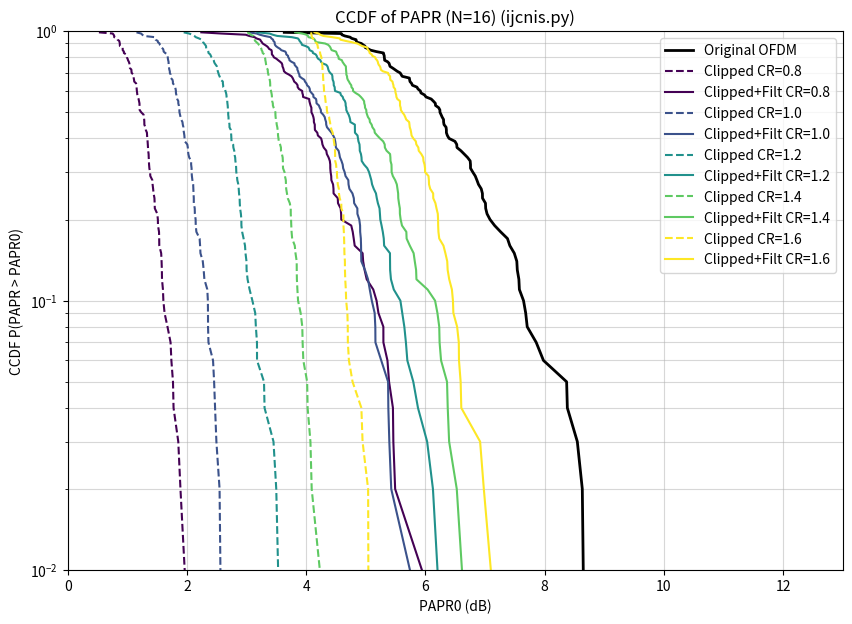
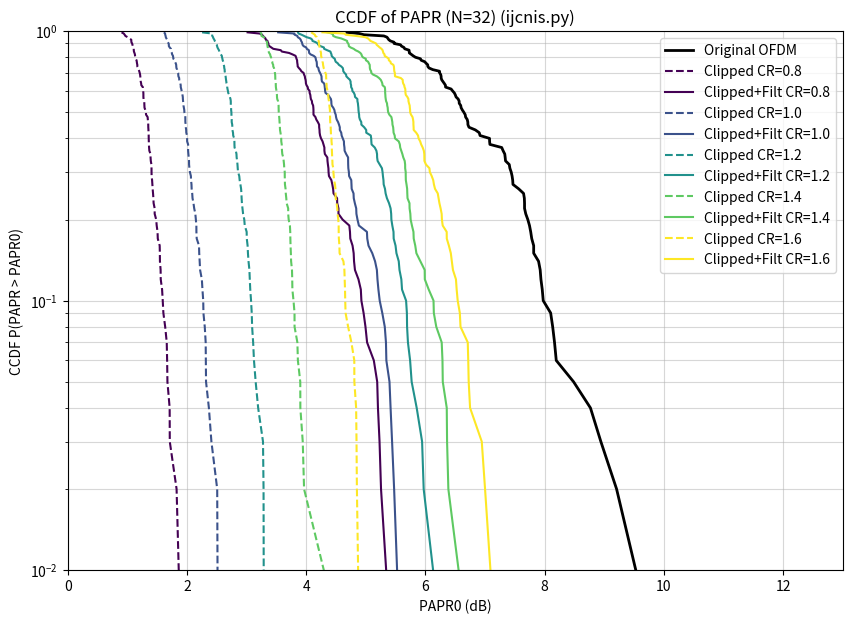
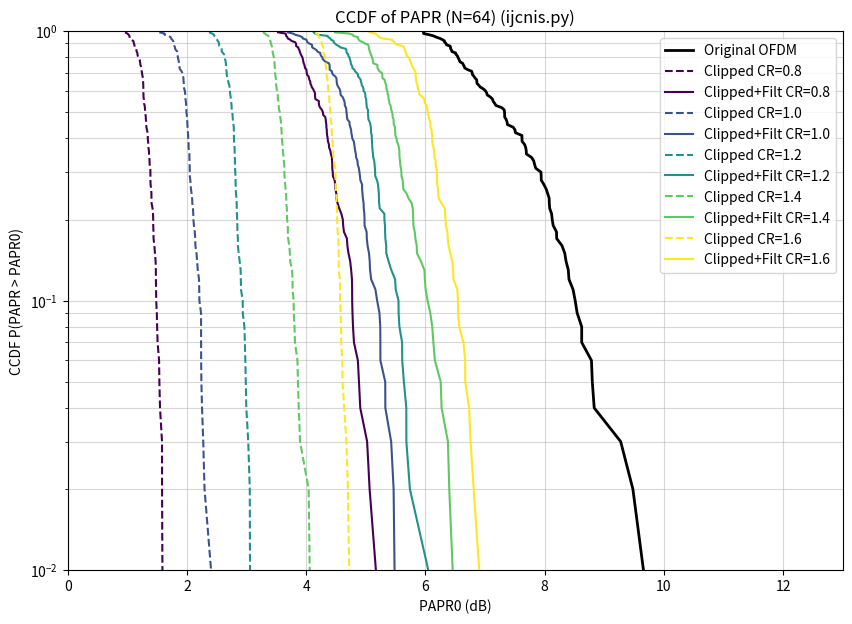
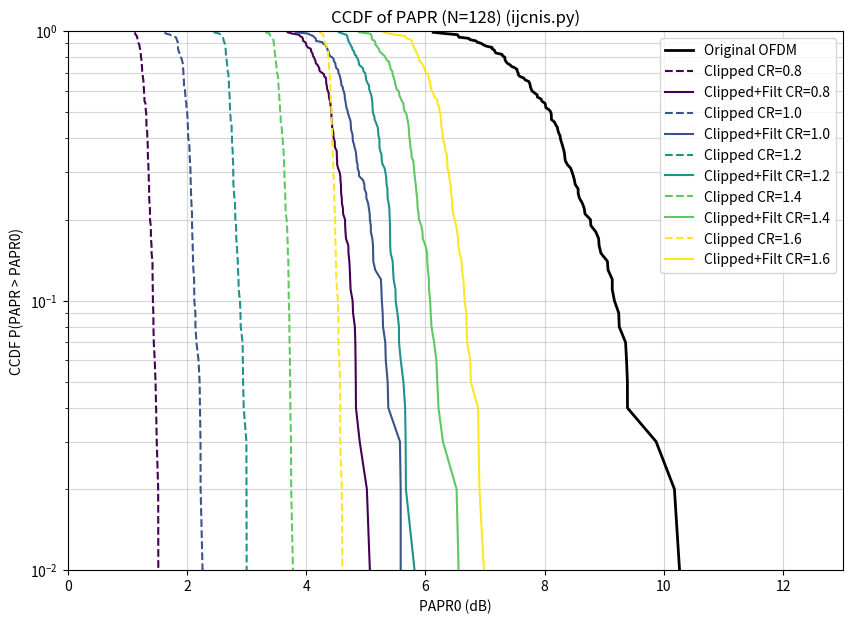
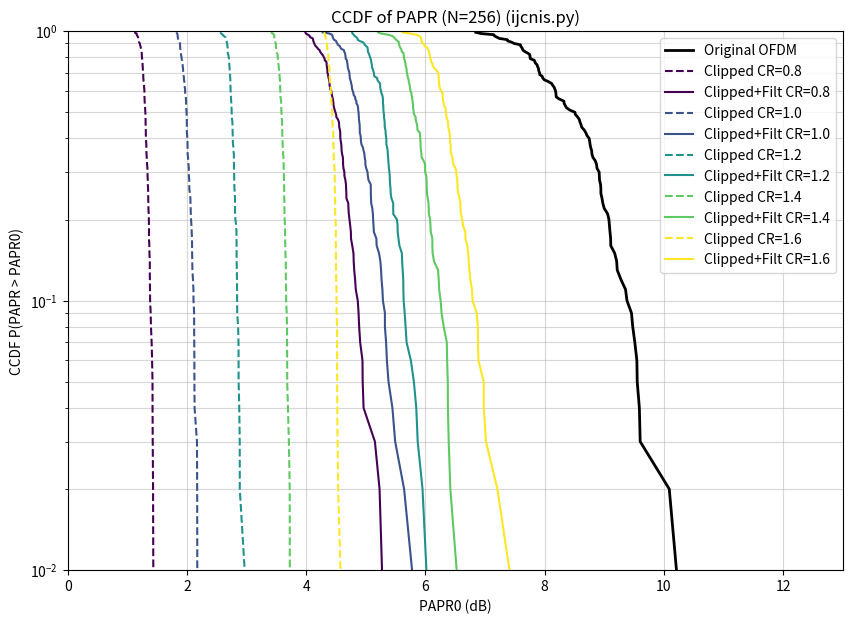
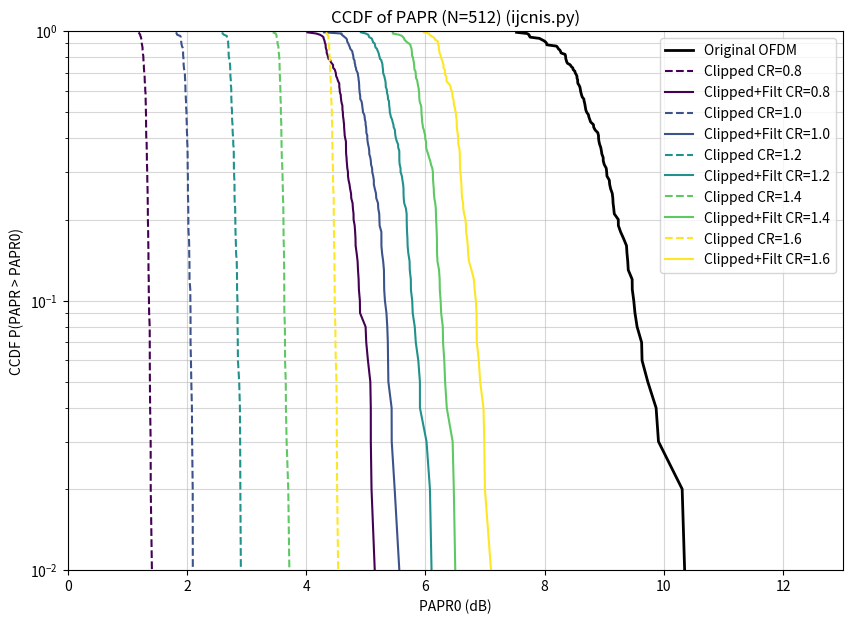
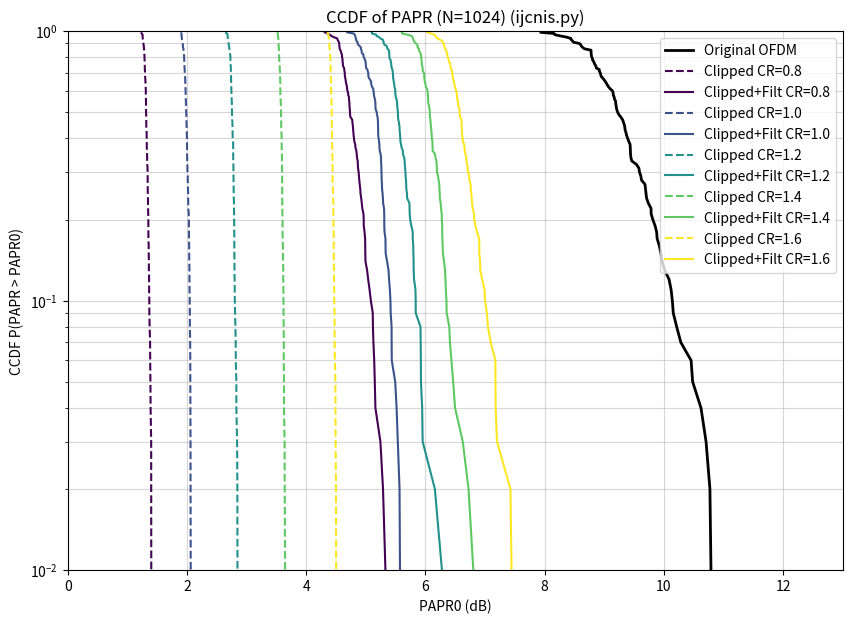

Python code for these plots, in order:
import numpy as np
import matplotlib.pyplot as plt
from scipy.interpolate import interp1d

# --- Configuration Based on Paper  ---
# OVERSAMPLING_FACTOR = 4  # L
# MODULATION_ORDER = 16  # 16-QAM
OVERSAMPLING_FACTOR = 8  # L
MODULATION_ORDER = 4  # 16-QAM
# "Clipping level 0.70" in the paper results in a PAPR drop from ~11.5 to ~8.9 dB.
# This implies a clipping threshold roughly 0.7 times the max peak, or a specific CR relative to RMS.
# We interpret this as a Clipping Ratio (CR) relative to RMS for stability.
# A CR of approx 1.4 - 1.6 usually achieves this reduction level.
# CLIPPING_RATIO = 0.7
CLIPPING_RATIO = [0.8, 1.0, 1.2, 1.4, 1.6]
# N_VALUES = [64, 128, 256, 512, 1024]
N_VALUES = [16, 32, 64, 128, 256, 512, 1024]
# NUM_SYMBOLS = 10000  # Number of OFDM symbols to simulate for CCDF smoothness
NUM_SYMBOLS = 100


def mapping_16qam(data_bits):
    """Maps bits to 16-QAM constellation points."""
    # Simplified mapping for simulation statistics (amplitude distribution matches)
    real = 2 * (data_bits[:len(data_bits) // 2] % 4) - 3
    imag = 2 * (data_bits[len(data_bits) // 2:] % 4) - 3
    return (real + 1j * imag) / np.sqrt(10)  # Normalize to unit power


def generate_ofdm_symbol(N, L):
    """Generates an oversampled OFDM symbol."""
    # 1. Generate random bits and map to QAM
    bits = np.random.randint(0, 4, N * 2)  # 4 levels per component for 16-QAM
    qam_symbols = mapping_16qam(bits)

    # 2. Oversampling via IFFT (Zero padding in frequency domain)
    # Create an array of size L*N
    freq_data = np.zeros(N * L, dtype=complex)

    # Insert data into subcarriers (Standard OFDM structure: DC in middle or edge)
    # Here we map to [1...N/2] and [L*N - N/2 + 1 ... L*N] to maintain symmetry
    freq_data[1:N // 2 + 1] = qam_symbols[N // 2:]
    freq_data[-N // 2:] = qam_symbols[:N // 2]

    # 3. IFFT to get time domain
    time_signal = np.fft.ifft(freq_data) * np.sqrt(N * L)  # Scaling
    return time_signal


def calculate_papr_db(signal):
    """Calculates PAPR in dB for a given signal vector."""
    power = np.abs(signal) ** 2
    peak_power = np.max(power)
    avg_power = np.mean(power)
    if avg_power == 0: return 0
    return 10 * np.log10(peak_power / avg_power)


def clip_signal(signal, cr):
    """
    Clips the signal at a threshold defined by Clipping Ratio (CR) * RMS.
    The paper mentions 'Clipping level 0.70'.
    """
    rms = np.sqrt(np.mean(np.abs(signal) ** 2))
    threshold = cr * rms

    # Clipping formula: x_c = x * (threshold / |x|) if |x| > threshold
    amplitude = np.abs(signal)
    clipped_signal = np.copy(signal)
    mask = amplitude > threshold
    clipped_signal[mask] = signal[mask] / amplitude[mask] * threshold

    return clipped_signal


def filter_signal(signal, N, L):
    """
    Filters the signal to remove out-of-band distortion caused by clipping.
    Method: FFT -> Zero out non-data subcarriers -> IFFT.
    """
    # 1. FFT
    freq_domain = np.fft.fft(signal)

    # 2. Zero out out-of-band components (Simple brick-wall filter)
    # Keep only the original N subcarrier locations
    # (Indices: 0 to N/2 and L*N - N/2 to L*N)
    filtered_freq = np.zeros_like(freq_domain)
    filtered_freq[1:N // 2 + 1] = freq_domain[1:N // 2 + 1]
    filtered_freq[-N // 2:] = freq_domain[-N // 2:]

    # 3. IFFT
    filtered_signal = np.fft.ifft(filtered_freq)
    return filtered_signal


def run_simulation(N_vals):
    results = {}

    for N in N_vals:
        print(f"Simulating N={N}...")
        results[N] = {}

        for cr in CLIPPING_RATIO:
            papr_original = []
            papr_clipped = []
            papr_filtered = []

            example_signals = {}

            for i in range(NUM_SYMBOLS):
                sig_orig = generate_ofdm_symbol(N, OVERSAMPLING_FACTOR)
                sig_clip = clip_signal(sig_orig, cr)
                sig_filt = filter_signal(sig_clip, N, OVERSAMPLING_FACTOR)

                papr_original.append(calculate_papr_db(sig_orig))
                papr_clipped.append(calculate_papr_db(sig_clip))
                papr_filtered.append(calculate_papr_db(sig_filt))

                if i == NUM_SYMBOLS - 1:
                    example_signals['original'] = sig_orig
                    example_signals['clipped'] = sig_clip
                    example_signals['filtered'] = sig_filt

            results[N][cr] = {
                'papr_orig': np.array(papr_original),
                'papr_clip': np.array(papr_clipped),
                'papr_filt': np.array(papr_filtered),
                'signals': example_signals
            }

    return results


def plot_ccdf(results, N, cr=None):
    """
    If cr is None: plot original once and clipped/filtered curves for all CRs.
    If cr is provided: plot only that CR (plus original).
    """
    data_per_cr = results[N]
    cr_keys = sorted(data_per_cr.keys())

    plt.figure(figsize=(10, 7))

    def get_ccdf(papr_data):
        x = np.sort(papr_data)
        y = 1 - np.arange(1, len(x) + 1) / len(x)
        return x, y

    # Use original from the first CR entry
    first_cr = cr_keys[0]
    x_orig, y_orig = get_ccdf(data_per_cr[first_cr]['papr_orig'])
    plt.semilogy(x_orig, y_orig, label='Original OFDM', color='black', linewidth=2)

    to_plot = [cr] if cr is not None else cr_keys
    colors = plt.cm.viridis(np.linspace(0, 1, len(to_plot)))

    for color, crv in zip(colors, to_plot):
        d = data_per_cr[crv]
        x_clip, y_clip = get_ccdf(d['papr_clip'])
        x_filt, y_filt = get_ccdf(d['papr_filt'])
        plt.semilogy(x_clip, y_clip, label=f'Clipped CR={crv}', color=color, linestyle='--')
        plt.semilogy(x_filt, y_filt, label=f'Clipped+Filt CR={crv}', color=color, linestyle='-')

    plt.title(f'CCDF of PAPR (N={N}) (ijcnis.py)')
    plt.xlabel('PAPR0 (dB)')
    plt.ylabel('CCDF P(PAPR > PAPR0)')
    plt.ylim([10 ** -2, 10 ** 0])
    plt.xlim(0, 13)
    plt.grid(True, which="both", ls="-", alpha=0.5)
    plt.legend()
    plt.show()


def plot_signals(results, N, cr=None):
    """
    Plot example signals for a given N and CR. If cr is None, pick the first CR.
    """
    data_per_cr = results[N]
    cr_keys = sorted(data_per_cr.keys())
    chosen_cr = cr if cr is not None else cr_keys[0]
    sigs = data_per_cr[chosen_cr]['signals']

    s_orig = np.abs(sigs['original'])
    s_clip = np.abs(sigs['clipped'])
    s_filt = np.abs(sigs['filtered'])

    x_axis = np.arange(len(s_orig))

    fig, axs = plt.subplots(3, 1, figsize=(10, 8), sharex=True)

    axs[0].stem(x_axis, s_orig, basefmt=" ", markerfmt=".", linefmt="C0-")
    axs[0].set_title(f'Normal OFDM Signal (N={N})')
    axs[0].set_ylim(0, np.max(s_orig) * 1.1)

    axs[1].stem(x_axis, s_clip, basefmt=" ", markerfmt=".", linefmt="C0-")
    axs[1].set_title(f'Clipped OFDM Signal (CR={chosen_cr})')
    axs[1].set_ylim(0, np.max(s_orig) * 1.1)
    axs[1].axhline(np.max(s_clip), color='gray', linestyle='--')

    axs[2].plot(x_axis, s_filt, color='C0')
    axs[2].fill_between(x_axis, s_filt, color='C0', alpha=0.3)
    axs[2].set_title('Clipped and Filtered OFDM Signal')
    axs[2].set_ylim(0, np.max(s_orig) * 1.1)
    axs[2].axhline(np.max(s_clip), color='gray', linestyle='--')

    plt.tight_layout()
    plt.show()

# --- Execution ---
simulation_data = run_simulation(N_VALUES)

for N in N_VALUES:
    # Plot CCDF for all CRs (omit `cr=` to plot all)
    plot_ccdf(simulation_data, N)

    # Optionally plot signals for a specific CR (example: first CR)
    # plot_signals(simulation_data, N)  # or plot_signals(simulation_data, N, cr=1.2)
